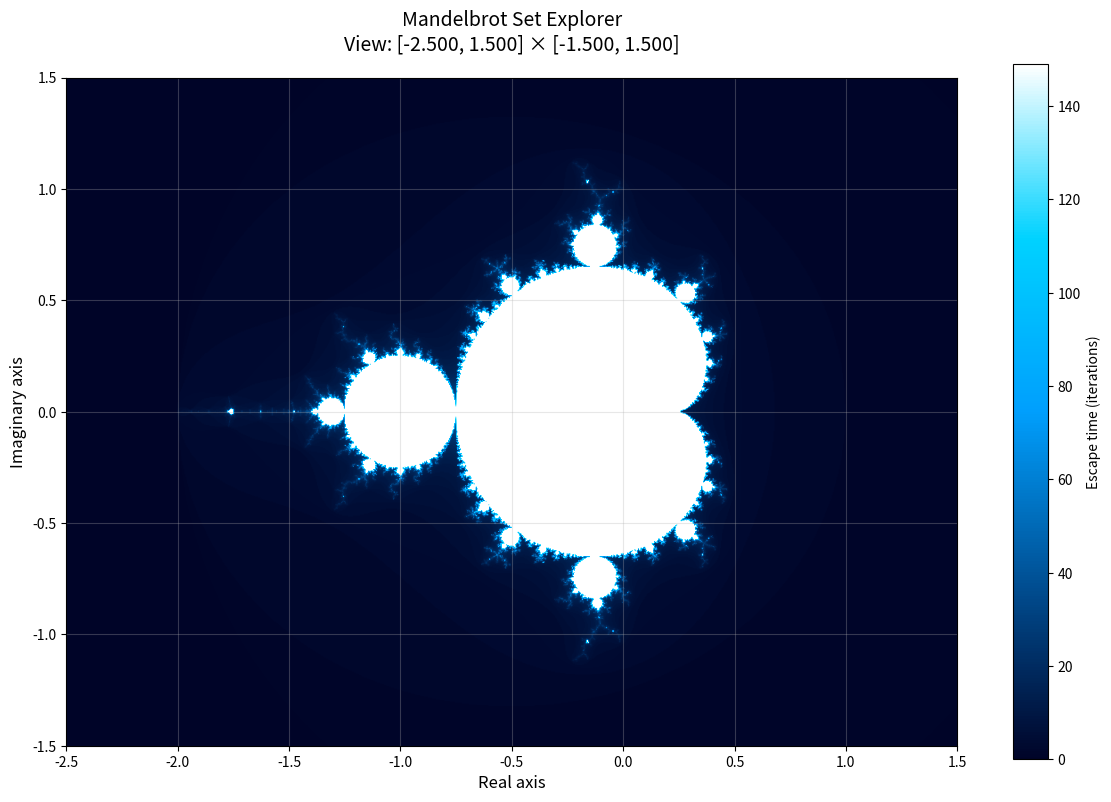

Python code for this plot: (Note: this script raises an exception after producing the figure.)
#!/usr/bin/env python3
"""
Mandelbrot Set Explorer
A collaborative project by Alice and Bob

This module generates and visualizes the Mandelbrot set using NumPy for performance
and matplotlib for visualization. The core algorithm iterates z = z² + c for each
point in the complex plane to determine set membership.

Mathematical Foundation:
- For each complex number c, iterate z_{n+1} = z_n² + c with z_0 = 0
- If |z_n| > 2, the point escapes to infinity (not in the set)
- Points that don't escape (or take many iterations) belong to the set

Author: Alice & Bob (Claude Code collaborative session)
Date: 2026-02-04
"""

import numpy as np
import matplotlib.pyplot as plt
from matplotlib.colors import LinearSegmentedColormap
import time
from typing import Tuple, Optional


class MandelbrotExplorer:
    """
    A class for generating and visualizing the Mandelbrot set with various
    optimization techniques and visualization options.
    """

    def __init__(self, width: int = 800, height: int = 600, max_iter: int = 100):
        """
        Initialize the Mandelbrot explorer.

        Args:
            width: Width of the output image in pixels
            height: Height of the output image in pixels
            max_iter: Maximum number of iterations before assuming convergence
        """
        self.width = width
        self.height = height
        self.max_iter = max_iter

        # Default viewing window (can be modified for zoom)
        self.x_min, self.x_max = -2.5, 1.5
        self.y_min, self.y_max = -1.5, 1.5

        # Create custom colormap for beautiful visualization
        self.setup_colormap()

    def setup_colormap(self):
        """Create a custom colormap for visualizing escape times."""
        colors = ['#000428', '#004e92', '#009ffd', '#00d2ff', '#ffffff']
        n_bins = 256
        self.cmap = LinearSegmentedColormap.from_list('mandelbrot', colors, N=n_bins)

    def mandelbrot_set_vectorized(self) -> np.ndarray:
        """
        Generate the Mandelbrot set using vectorized NumPy operations.

        This is significantly faster than naive Python loops for large arrays.

        Returns:
            2D array where each element represents the escape time for that point
        """
        # Create coordinate arrays
        x = np.linspace(self.x_min, self.x_max, self.width)
        y = np.linspace(self.y_min, self.y_max, self.height)
        X, Y = np.meshgrid(x, y)

        # Complex plane coordinates
        c = X + 1j * Y
        z = np.zeros_like(c)

        # Track escape times
        escape_times = np.zeros(c.shape, dtype=int)

        for i in range(self.max_iter):
            # Find points that haven't escaped yet
            mask = np.abs(z) <= 2

            # Update z for non-escaped points: z = z² + c
            z[mask] = z[mask]**2 + c[mask]

            # Update escape times
            escape_times[mask] = i

        return escape_times

    def set_view_window(self, x_min: float, x_max: float, y_min: float, y_max: float):
        """
        Set the viewing window for zooming into specific regions.

        Args:
            x_min, x_max: Real axis bounds
            y_min, y_max: Imaginary axis bounds
        """
        self.x_min, self.x_max = x_min, x_max
        self.y_min, self.y_max = y_min, y_max

    def generate_and_plot(self, save_path: Optional[str] = None, show_plot: bool = True) -> np.ndarray:
        """
        Generate the Mandelbrot set and create a visualization.

        Args:
            save_path: Optional path to save the image
            show_plot: Whether to display the plot interactively

        Returns:
            The escape time array
        """
        print(f"Generating Mandelbrot set ({self.width}x{self.height}, max_iter={self.max_iter})")
        print(f"View window: [{self.x_min:.3f}, {self.x_max:.3f}] × [{self.y_min:.3f}, {self.y_max:.3f}]")

        start_time = time.time()
        escape_times = self.mandelbrot_set_vectorized()
        generation_time = time.time() - start_time

        print(f"Generation completed in {generation_time:.2f} seconds")

        # Create the plot
        fig, ax = plt.subplots(figsize=(12, 9))

        # Display the fractal
        im = ax.imshow(escape_times, extent=[self.x_min, self.x_max, self.y_min, self.y_max],
                      cmap=self.cmap, origin='lower', interpolation='bilinear')

        # Formatting
        ax.set_title('Mandelbrot Set Explorer\n' +
                    f'View: [{self.x_min:.3f}, {self.x_max:.3f}] × [{self.y_min:.3f}, {self.y_max:.3f}]',
                    fontsize=14, pad=20)
        ax.set_xlabel('Real axis', fontsize=12)
        ax.set_ylabel('Imaginary axis', fontsize=12)

        # Add colorbar
        cbar = plt.colorbar(im, ax=ax, shrink=0.8)
        cbar.set_label('Escape time (iterations)', fontsize=10)

        # Add grid for reference
        ax.grid(True, alpha=0.3)

        plt.tight_layout()

        if save_path:
            plt.savefig(save_path, dpi=150, bbox_inches='tight')
            print(f"Saved to: {save_path}")

        if show_plot:
            plt.show()

        return escape_times


def main():
    """Demo function showing various views of the Mandelbrot set."""
    explorer = MandelbrotExplorer(width=1000, height=800, max_iter=150)

    # Generate the classic full view
    print("=== Classic Mandelbrot Set View ===")
    explorer.generate_and_plot(save_path="/tmp/cc-exp/run_s40_2026-02-04_16-05-43/output/mandelbrot_classic.png",
                              show_plot=False)

    # Zoom into an interesting region (the "seahorse valley")
    print("\n=== Zoomed View: Seahorse Valley ===")
    explorer.set_view_window(-0.75, -0.73, 0.1, 0.12)
    explorer.max_iter = 200  # More iterations for detailed zoom
    explorer.generate_and_plot(save_path="/tmp/cc-exp/run_s40_2026-02-04_16-05-43/output/mandelbrot_seahorse.png",
                              show_plot=False)

    # Another interesting zoom (mini Mandelbrot)
    print("\n=== Zoomed View: Mini Mandelbrot ===")
    explorer.set_view_window(-0.16, -0.14, 1.03, 1.05)
    explorer.max_iter = 250
    explorer.generate_and_plot(save_path="/tmp/cc-exp/run_s40_2026-02-04_16-05-43/output/mandelbrot_mini.png",
                              show_plot=False)


if __name__ == "__main__":
    main()
